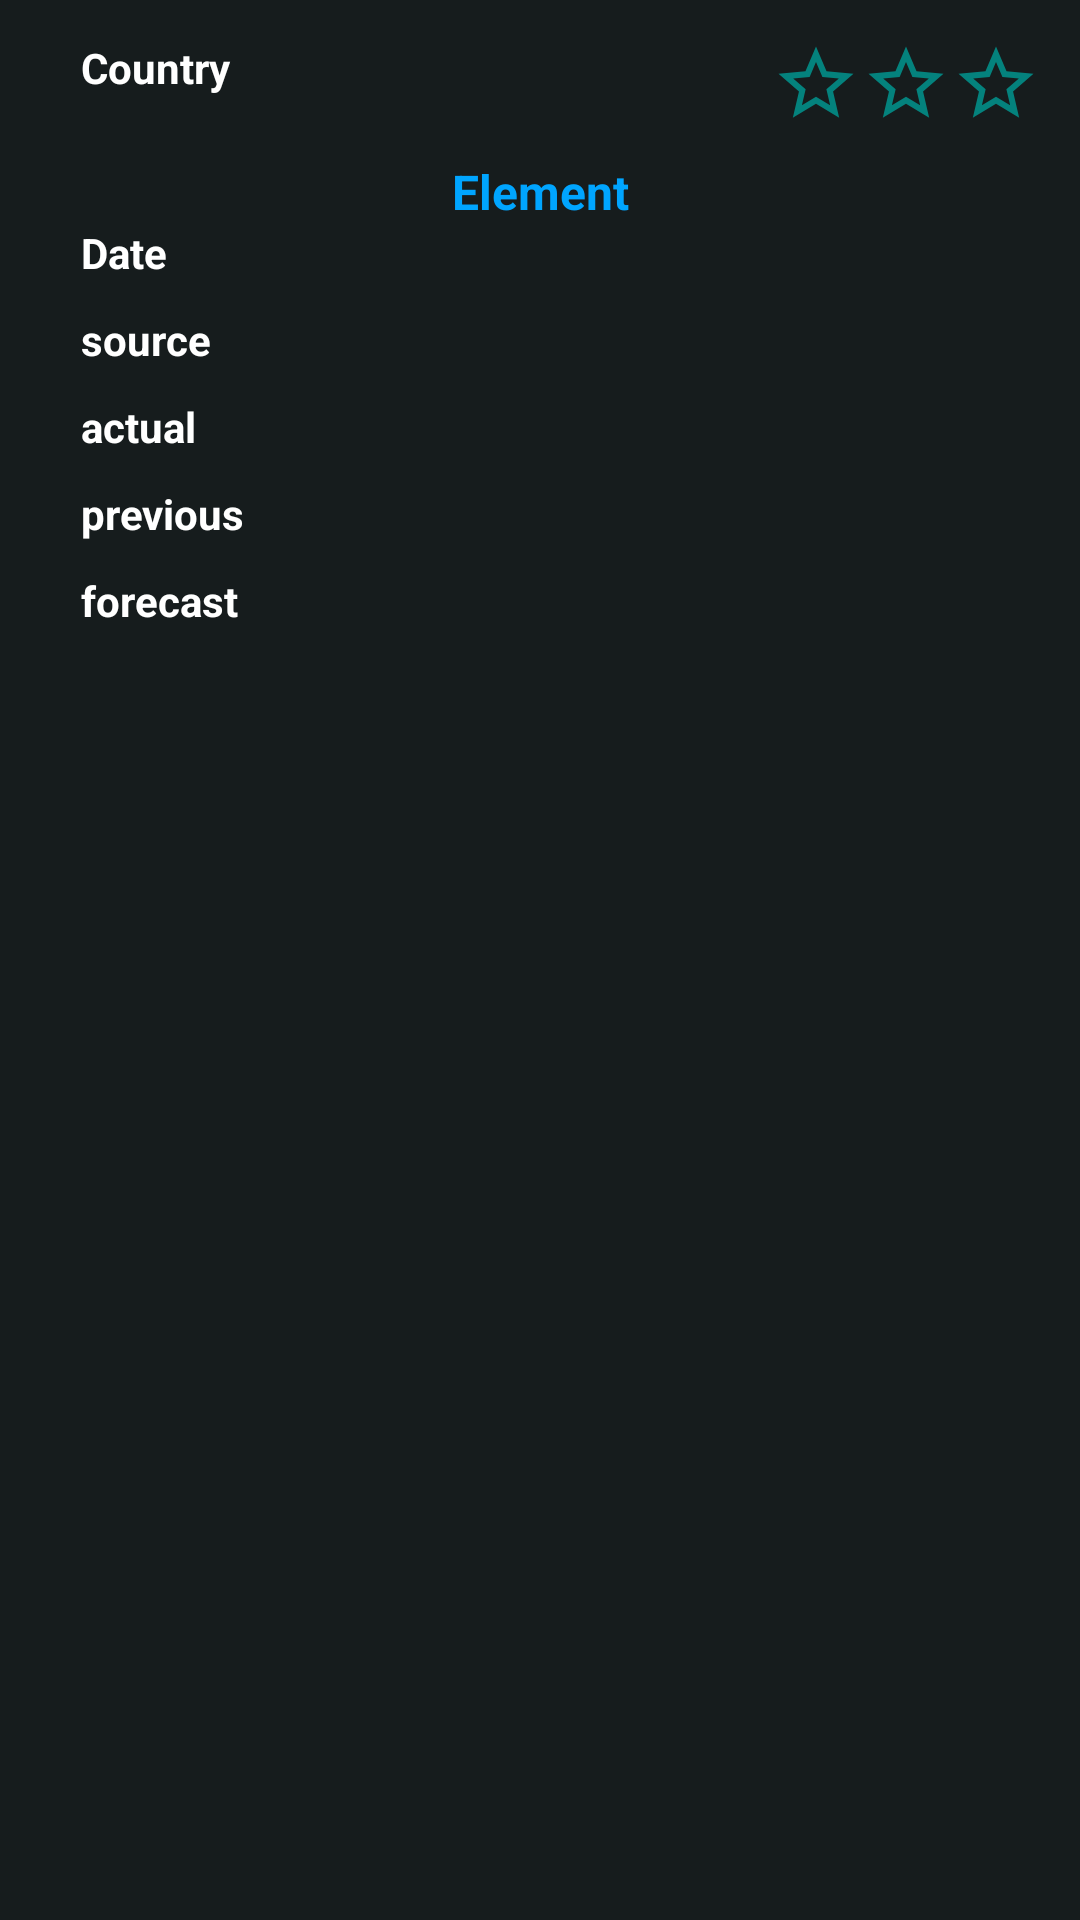

Write the Android layout XML for this screen, with the resource values it uses.
<!-- AndroidManifest.xml: application theme AppTheme -->
<!-- res/layout/fragment_event.xml -->
<?xml version="1.0" encoding="utf-8"?>
<ScrollView xmlns:android="http://schemas.android.com/apk/res/android"
    android:layout_width="match_parent"
    android:layout_height="match_parent"
    xmlns:app="http://schemas.android.com/apk/res-auto"
    android:background="@color/colorPrimaryDark">
    <androidx.constraintlayout.widget.ConstraintLayout
        android:layout_width="match_parent"
        android:layout_height="match_parent">
        <androidx.constraintlayout.widget.ConstraintLayout
            android:id="@+id/event_row_background"
            android:layout_width="match_parent"
            android:layout_height="wrap_content"
            android:layout_margin="3dp"
            android:background="@color/colorPrimaryDark"
            android:gravity="center_vertical"
            app:layout_constraintTop_toTopOf="parent"
            android:paddingBottom="20dp">

            <TextView
                android:id="@+id/name"
                android:layout_width="0dp"
                android:layout_height="wrap_content"
                android:layout_marginLeft="21dp"
                android:layout_marginTop="50dp"
                android:layout_marginRight="21dp"
                android:gravity="center_horizontal"
                android:text="Element"
                android:textColor="@color/primaryTextColor"
                android:textSize="16sp"
                android:textStyle="bold"
                app:layout_constraintEnd_toEndOf="parent"
                app:layout_constraintStart_toStartOf="parent"
                app:layout_constraintTop_toTopOf="parent" />

            <LinearLayout
                android:layout_width="wrap_content"
                android:layout_height="wrap_content"
                android:layout_alignParentRight="true"
                android:layout_marginTop="10dp"
                android:layout_marginRight="10dp"
                android:orientation="horizontal"
                app:layout_constraintTop_toTopOf="parent"
                app:layout_constraintEnd_toEndOf="parent">

                <ImageView
                    android:id="@+id/event_star1_imageView"
                    android:layout_width="30dp"
                    android:layout_height="30dp"
                    android:src="@drawable/ic_star_empty" />

                <ImageView
                    android:id="@+id/event_star2_imageView"
                    android:layout_width="30dp"
                    android:layout_height="30dp"
                    android:src="@drawable/ic_star_empty" />

                <ImageView
                    android:id="@+id/event_star3_imageView"
                    android:layout_width="30dp"
                    android:layout_height="30dp"
                    android:src="@drawable/ic_star_empty" />
            </LinearLayout>

            <TextView
                android:id="@+id/country"
                android:layout_width="wrap_content"
                android:layout_height="wrap_content"
                app:layout_constraintStart_toStartOf="parent"
                app:layout_constraintTop_toTopOf="parent"
                android:layout_marginStart="24dp"
                android:layout_marginTop="10dp"
                android:layout_marginBottom="10dp"
                android:text="Country"
                android:textColor="@android:color/white"
                android:textStyle="bold" />


            <TextView
                android:id="@+id/date"
                android:layout_width="wrap_content"
                android:layout_height="wrap_content"
                app:layout_constraintStart_toStartOf="parent"
                app:layout_constraintTop_toBottomOf="@id/name"
                android:layout_marginStart="24dp"
                android:layout_marginBottom="10dp"
                android:text="Date"
                android:textColor="@android:color/white"
                android:textStyle="bold" />


            <TextView
                android:id="@+id/source"
                android:layout_width="wrap_content"
                android:layout_height="wrap_content"
                app:layout_constraintStart_toStartOf="parent"
                app:layout_constraintTop_toBottomOf="@id/date"
                android:layout_marginStart="24dp"
                android:layout_marginTop="10dp"
                android:text="source"
                android:textColor="@android:color/white"
                android:textStyle="bold" />

            <TextView
                android:id="@+id/actual"
                android:layout_width="wrap_content"
                android:layout_height="wrap_content"
                app:layout_constraintStart_toStartOf="parent"
                app:layout_constraintTop_toBottomOf="@id/source"
                android:layout_marginStart="24dp"
                android:layout_marginTop="10dp"
                android:text="actual"
                android:textColor="@android:color/white"
                android:textStyle="bold" />

            <TextView
                android:id="@+id/previous"
                android:layout_width="wrap_content"
                android:layout_height="wrap_content"
                app:layout_constraintStart_toStartOf="parent"
                app:layout_constraintTop_toBottomOf="@id/actual"
                android:layout_marginStart="24dp"
                android:layout_marginTop="10dp"
                android:text="previous"
                android:textColor="@android:color/white"
                android:textStyle="bold" />

            <TextView
                android:id="@+id/forecast"
                android:layout_width="wrap_content"
                android:layout_height="wrap_content"
                app:layout_constraintStart_toStartOf="parent"
                app:layout_constraintTop_toBottomOf="@id/previous"
                android:layout_marginStart="24dp"
                android:layout_marginTop="10dp"
                android:text="forecast"
                android:textColor="@android:color/white"
                android:textStyle="bold" />


        </androidx.constraintlayout.widget.ConstraintLayout>
        <FrameLayout
            app:layout_constraintStart_toStartOf="parent"
            android:layout_width="match_parent"
            android:layout_height="wrap_content"
            app:layout_constraintTop_toBottomOf="@id/event_row_background"
            android:id="@+id/list_comment_fragment" />
    </androidx.constraintlayout.widget.ConstraintLayout>

</ScrollView>
<!-- resources referenced by this layout -->
<resources>
  <color name="colorPrimaryDark">#161c1d</color>
  <color name="primaryTextColor">#00a5ff</color>
  <!-- drawable ic_star_empty (drawable-anydpi) -->
  <vector xmlns:android="http://schemas.android.com/apk/res/android"
      android:width="24dp"
      android:height="24dp"
      android:viewportWidth="24"
      android:viewportHeight="24"
      android:alpha="0.8">
      <path
          android:fillColor="@color/colorAccent"
          android:pathData="M22,9.24l-7.19,-0.62L12,2 9.19,8.63 2,9.24l5.46,4.73L5.82,21 12,17.27 18.18,21l-1.63,-7.03L22,9.24zM12,15.4l-3.76,2.27 1,-4.28 -3.32,-2.88 4.38,-0.38L12,6.1l1.71,4.04 4.38,0.38 -3.32,2.88 1,4.28L12,15.4z"/>
  </vector>
  <style name="AppTheme" parent="Theme.AppCompat.Light.NoActionBar"> --&gt;
          
  
  
          <item name="colorPrimary">@color/colorPrimary</item>
          <item name="colorPrimaryDark">@color/colorPrimaryDark</item>
          <item name="colorAccent">@color/colorAccent</item>
          <item name="android:windowNoTitle">true</item>
          <item name="android:windowActionBar">false</item>
          <item name="android:windowFullscreen">true</item>
          <item name="android:windowContentOverlay">@null</item>
      </style>
  <color name="colorAccent">#009c95</color>
  <color name="colorPrimary">#1678c2</color>
</resources>
